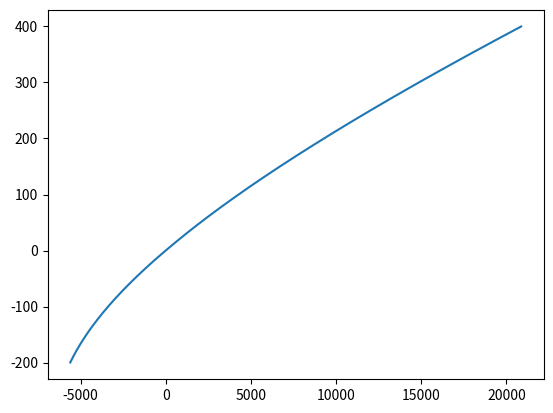

This chart was generated by the following Python code: (Note: this script raises an exception after producing the figure.)
import numpy as np
import matplotlib.pyplot as plt

# global variables
TCOE_BELOW0 = [0.0000000E+00, 2.5929192E-02, -2.1316967E-07, 7.9018692E-10, 4.2527777E-13, 1.3304473E-16, 2.0241446E-20, 1.2668171E-24]
TCOE_ABOVE0 = [0.000000E+00, 2.592800E-02, -7.602961E-07, 4.637791E-11, -2.165394E-15, 6.048144E-20, -7.293422E-25]

# unit: uV, return: Kelvin
@np.vectorize
def get_temperature(cp_type, volt):
    if cp_type == 'T':
        if volt < 0:
            poly_func = np.poly1d(np.flipud(TCOE_BELOW0))
        else:
            poly_func = np.poly1d(np.flipud(TCOE_ABOVE0))
    return poly_func(volt)

@np.vectorize
def get_voltage(cp_type, tmp):
    if cp_type == 'T':
        if tmp < 0:
            poly_coe = np.flipud(TCOE_BELOW0)
        else:
            poly_coe = np.flipud(TCOE_ABOVE0)
    poly_coe[-1] = -tmp
    roots = np.roots(poly_coe)
    # find the real root at the specific region
    for root in roots:
        if np.isreal(root) and (30000>root >-6000):
            volt = root.real
            break
    return volt



if __name__ == '__main__':
    volt = np.linspace(-5603, 20872, 1000)
    tmp = get_temperature('T', volt)
    plt.plot(volt, tmp)

    tmp = np.linspace(-200, 400)
    plt.plot(tmp, volt)
    plt.show()